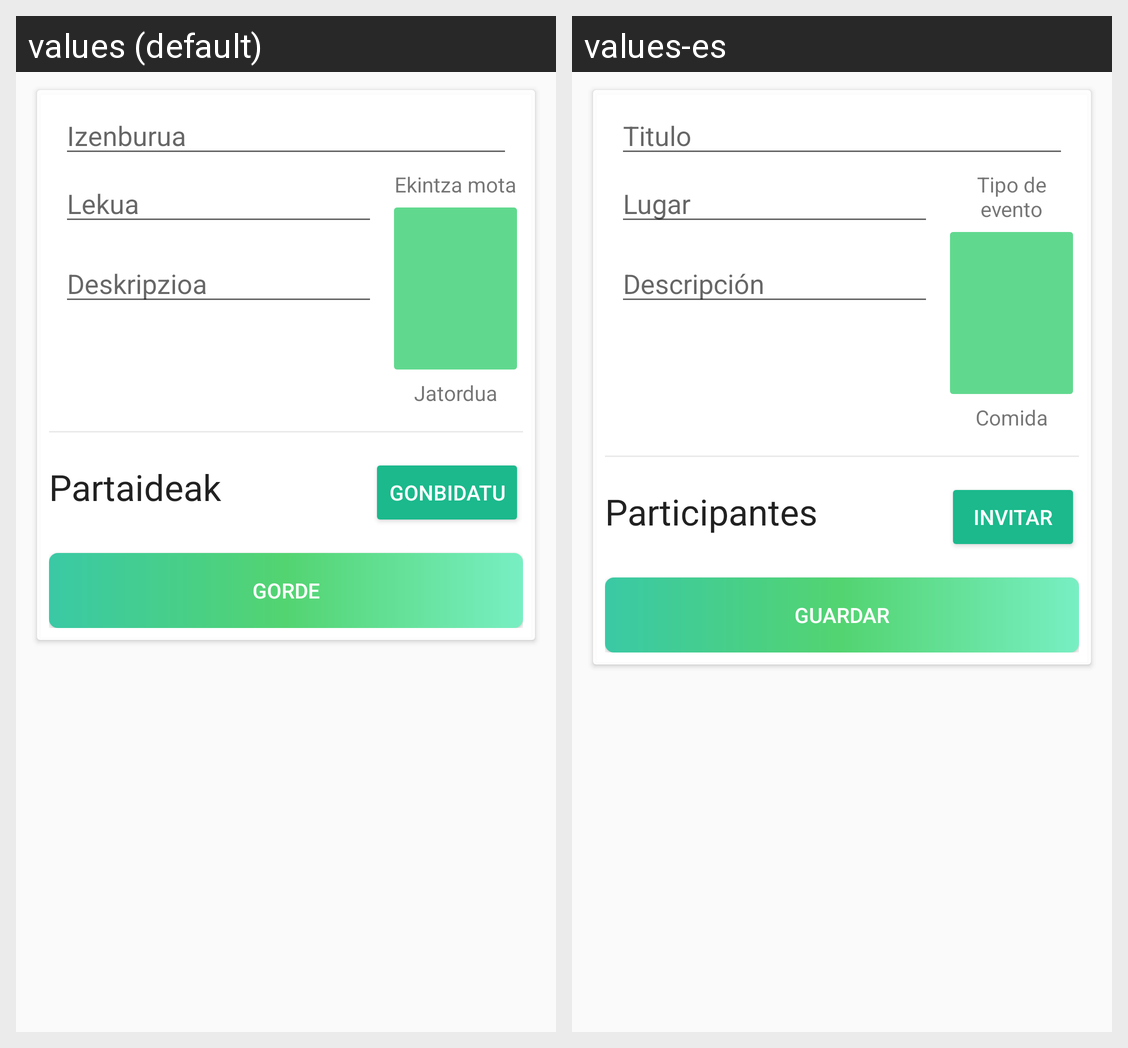

The Android screen above is rendered under two locales of the same app. Produce the string resources it draws, with the default and per-locale values.
Android screen res/layout/activity_edit_event.xml rendered under 2 locales, left to right: values (default), values-es. Device: Nexus 5 (rendered at 1080×1920; each locale shown at half size, 540×960, under a caption strip naming it); theme AppTheme.
Strings drawn on this screen, with the default value and each locale's value (text and hints the layout hard-codes, and strings that could not be matched under every locale, appear in the picture but are not listed):

title
  values: Izenburua
  values-es: Titulo

location
  values: Lekua
  values-es: Lugar

typeEvent
  values: Ekintza mota
  values-es: Tipo de evento

restaurant
  values: Jatordua
  values-es: Comida

participants
  values: Partaideak
  values-es: Participantes

invite
  values: Gonbidatu
  values-es: Invitar

save
  values: Gorde
  values-es: Guardar

desc
  values: Deskripzioa
  values-es: Descripción
